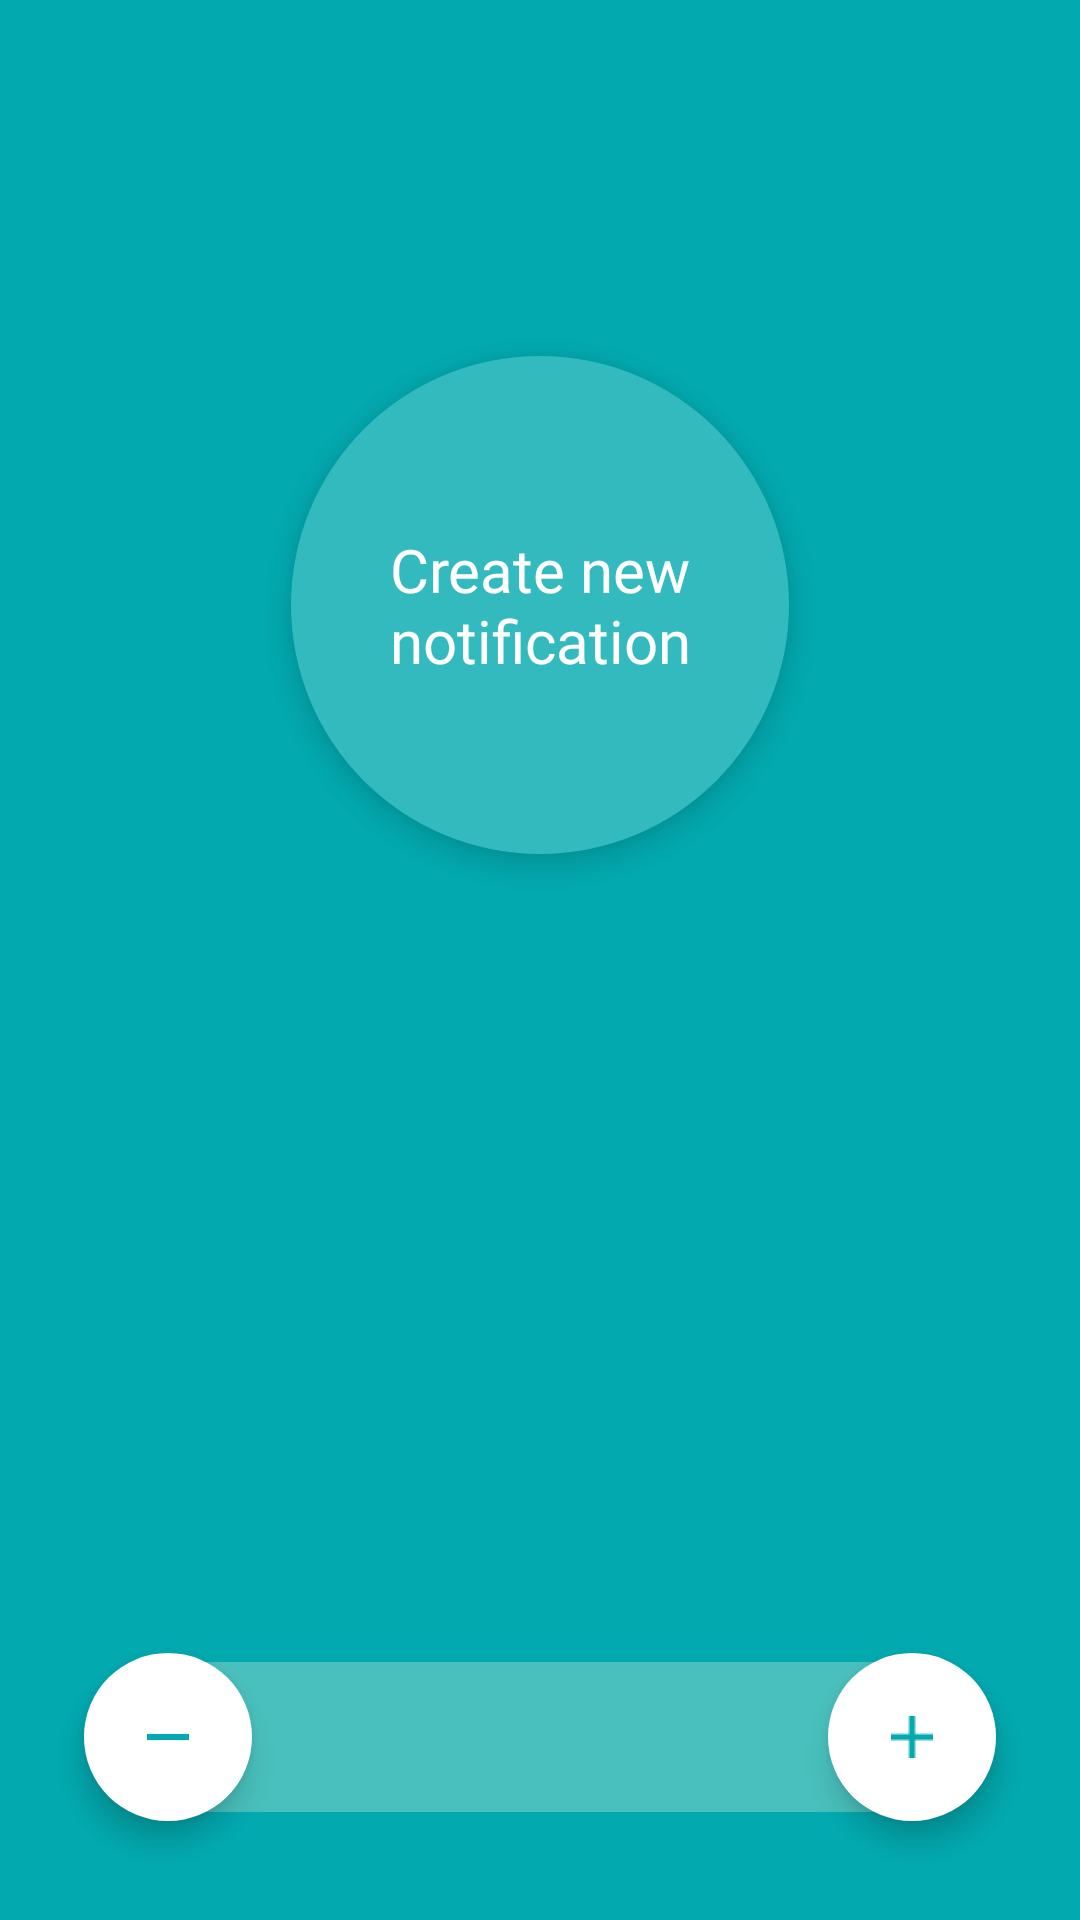

Layout XML and referenced resources for this Android screen:
<!-- AndroidManifest.xml: application theme Theme.Pecode -->
<!-- res/layout/fragment_screen.xml -->
<?xml version="1.0" encoding="utf-8"?>
<androidx.constraintlayout.widget.ConstraintLayout xmlns:android="http://schemas.android.com/apk/res/android"
    xmlns:app="http://schemas.android.com/apk/res-auto"
    xmlns:tools="http://schemas.android.com/tools"
    android:layout_width="match_parent"
    android:layout_height="match_parent"
    android:background="?attr/colorTurquoise"
    tools:context=".view.fragment.ScreenFragment">

    <androidx.constraintlayout.widget.ConstraintLayout
        android:id="@+id/notificationCreated"
        android:layout_width="match_parent"
        android:layout_height="60dp"
        android:layout_marginHorizontal="16dp"
        android:visibility="gone"
        tools:visibility="visible"
        android:layout_marginTop="16dp"
        android:background="@drawable/bg_top_bar"
        android:padding="10dp"
        app:layout_constraintEnd_toEndOf="parent"
        app:layout_constraintStart_toStartOf="parent"
        app:layout_constraintTop_toTopOf="parent">

        <androidx.appcompat.widget.AppCompatImageView
            android:id="@+id/notificationImgHolder"
            android:layout_width="46dp"
            android:layout_height="46dp"
            app:layout_constraintStart_toStartOf="parent"
            app:layout_constraintTop_toTopOf="parent"
            tools:src="@tools:sample/avatars" />

        <androidx.appcompat.widget.AppCompatTextView
            android:id="@+id/title"
            android:layout_width="wrap_content"
            android:layout_height="wrap_content"
            android:layout_marginStart="18dp"
            android:fontFamily="?attr/fontMedium"
            android:textColor="?attr/colorBlack"
            android:textSize="14sp"
            app:layout_constraintStart_toEndOf="@+id/notificationImgHolder"
            app:layout_constraintTop_toTopOf="parent"
            tools:text="You create a notification" />

        <androidx.appcompat.widget.AppCompatTextView
            android:id="@+id/text"
            android:layout_width="wrap_content"
            android:layout_height="wrap_content"
            android:layout_marginStart="18dp"
            android:layout_marginTop="2dp"
            android:fontFamily="?attr/fontRegular"
            android:textColor="?attr/colorGray"
            android:textSize="14sp"
            app:layout_constraintStart_toEndOf="@+id/notificationImgHolder"
            app:layout_constraintTop_toBottomOf="@id/title"
            tools:text="Notification 1" />
    </androidx.constraintlayout.widget.ConstraintLayout>

    <androidx.appcompat.widget.AppCompatTextView
        android:id="@+id/createNotification"
        android:layout_width="166dp"
        android:layout_height="166dp"
        android:background="@drawable/bg_main_button"
        android:elevation="7dp"
        android:fontFamily="?attr/fontMedium"
        android:gravity="center"
        android:text="@string/create_new_notification"
        android:textColor="?attr/colorWhite"
        android:textSize="20sp"
        app:layout_constraintBottom_toBottomOf="parent"
        app:layout_constraintEnd_toEndOf="parent"
        app:layout_constraintStart_toStartOf="parent"
        app:layout_constraintTop_toTopOf="parent"
        app:layout_constraintVertical_bias="0.25" />

    <androidx.appcompat.widget.AppCompatTextView
        android:id="@+id/tvFuter"
        android:layout_width="0dp"
        android:layout_height="50dp"
        android:layout_marginHorizontal="28dp"
        android:layout_marginBottom="36dp"
        android:background="@drawable/bg_fotter_bar"
        android:fontFamily="?attr/fontMedium"
        android:gravity="center"
        android:textColor="?attr/colorWhite"
        android:textSize="24sp"
        app:layout_constraintBottom_toBottomOf="parent"
        app:layout_constraintEnd_toEndOf="parent"
        app:layout_constraintStart_toStartOf="parent"
        tools:text="1" />

    <androidx.appcompat.widget.AppCompatImageView
        android:id="@+id/btMinus"
        android:layout_width="56dp"
        android:layout_height="56dp"
        android:layout_marginStart="28dp"
        android:background="@drawable/bg_minus_button"
        android:elevation="6dp"
        app:layout_constraintBottom_toBottomOf="@+id/tvFuter"
        app:layout_constraintStart_toStartOf="parent"
        app:layout_constraintTop_toTopOf="@+id/tvFuter" />

    <androidx.appcompat.widget.AppCompatImageView
        android:id="@+id/btPlus"
        android:layout_width="56dp"
        android:layout_height="56dp"
        android:layout_marginEnd="28dp"
        android:background="@drawable/bg_plus_button"
        android:elevation="6dp"
        app:layout_constraintBottom_toBottomOf="@+id/tvFuter"
        app:layout_constraintEnd_toEndOf="parent"
        app:layout_constraintTop_toTopOf="@+id/tvFuter" />
</androidx.constraintlayout.widget.ConstraintLayout>
<!-- resources referenced by this layout -->
<resources>
  <!-- drawable bg_fotter_bar (drawable) -->
  <?xml version="1.0" encoding="utf-8"?>
  <shape xmlns:android="http://schemas.android.com/apk/res/android">
      <corners android:radius="44dp" />
      <solid android:color="?attr/colorPaleTurquoise" />
  </shape>
  <!-- drawable bg_main_button (drawable) -->
  <?xml version="1.0" encoding="utf-8"?>
  <shape xmlns:android="http://schemas.android.com/apk/res/android"
      android:shape="oval">
      <solid android:color="?attr/colorBrightTurquoise" />
      <corners android:radius="5dp" />
  </shape>
  <!-- drawable bg_minus_button (drawable) -->
  <?xml version="1.0" encoding="utf-8"?>
  <layer-list xmlns:android="http://schemas.android.com/apk/res/android">
      <item>
          <shape android:shape="oval">
              <solid android:color="?attr/colorWhite" />
          </shape>
      </item>
      <item>
          <bitmap
              android:gravity="center"
              android:src="@drawable/ic_minus" />
      </item>
  </layer-list>
  <!-- drawable bg_plus_button (drawable) -->
  <?xml version="1.0" encoding="utf-8"?>
  <layer-list xmlns:android="http://schemas.android.com/apk/res/android">
  
      <item>
          <shape android:shape="oval">
              <solid android:color="?attr/colorWhite" />
          </shape>
      </item>
      <item>
          <bitmap
              android:gravity="center"
              android:src="@drawable/ic_plus" />
      </item>
  </layer-list>
  <!-- drawable bg_top_bar (drawable) -->
  <?xml version="1.0" encoding="utf-8"?>
  <shape xmlns:android="http://schemas.android.com/apk/res/android">
      <corners android:radius="4dp" />
      <solid android:color="?attr/colorWhite" />
  </shape>
  <string name="create_new_notification">Create new notification</string>
  <style name="Theme.Pecode" parent="Theme.AppCompat.Light.NoActionBar">
          <item name="colorPrimary">#FFF</item>
          <item name="colorPrimaryVariant">#FFF</item>
          <item name="colorOnPrimary">#FFF</item>
          <item name="colorSecondary">#FFF</item>
          <item name="colorSecondaryVariant">#FFF</item>
          <item name="colorOnSecondary">#FFF</item>
          <item name="android:statusBarColor">#FFF</item>
  
          <item name="colorBlack">#DE000000</item>
          <item name="colorTurquoise">#02AAB0</item>
          <item name="colorPaleTurquoise">#49C0BD</item>
          <item name="colorBrightTurquoise">#33BABF</item>
          <item name="colorShadowTurquoise">#01A3A9</item>
          <item name="colorWhite">#FFFFFF</item>
          <item name="colorGray">#8A000000</item>
  
          <item name="fontMedium">@font/roboto_medium</item>
          <item name="fontRegular">@font/roboto_regular</item>
      </style>
  <!-- drawable ic_minus: png bitmap (drawable-v24, 134 bytes) -->
  <!-- drawable ic_plus: png bitmap (drawable-v24, 156 bytes) -->
</resources>
